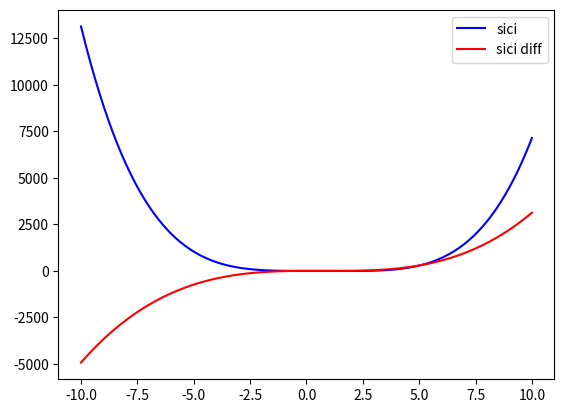

The matplotlib source for this figure:
""""
def hanoi(Rings,fromWhich,byWhich,toWhich):
    if Rings ==1:
        print("move from",fromWhich,"to",toWhich)
        return
    hanoi(Rings - 1, fromWhich,toWhich,byWhich)
    print("move from", fromWhich, "to", toWhich)
    hanoi(Rings - 1, byWhich,fromWhich,toWhich)

hanoi(2,1,2,3)
"""
"""
import math
import matplotlib.pyplot as plt
import numpy as np

def sigmoid(x):
    return 1 / (1 + math.e**(-x))  #np.exp(-x)

def diffsigmoid(x):
    return sigmoid(x)*(1-sigmoid(x))

def plot_sigmoid():
    x = np.arange(-10, 10, 0.1)
    y = sigmoid(x)
    fig = plt.figure()

    ax = fig.add_subplot(111)
    ax.spines['top'].set_color('none')
    ax.spines['right'].set_color('none')
    ax.spines['bottom'].set_color('none')
    ax.spines['left'].set_color('none')
    ax.axis['bottom'].set_axisline_style("-|&gt;",size=1.5)
    ax.spines['left'].set_position(('data', 0))
    ax.plot(x, y)
    plt.xlim([-10.05, 10.05])
    plt.ylim([-0.02, 1.02])
    plt.tight_layout()
    plt.savefig("sigmoid.png")
    plt.show()

if __name__ == "__main__":
    plot_sigmoid()
"""
"""
import math
import matplotlib.pyplot as plt
import numpy as np

def sigmoid(x):
    return 1.0/(1.0+math.e**(-x))
def diffsigmoid(x):
    return sigmoid(x)*(1-sigmoid(x))
x = np.linspace (-10,10,100)
y = sigmoid(x)
z=diffsigmoid(x)

plt.plot(x,y,label="Sigmoid",color = "blue")
plt.plot(x,z,label="Sigmoid diff",color = "red")
plt.legend()

plt.show()
"""
import matplotlib.pyplot as plt
import numpy as np

def sici(x):
    return x**4 - 3*x**3 + 1.5*x**2 -4.0

def diffsici(x):
    return 4*x**3 - 9*x**2 + 3*x
x = np.linspace (-10,10,100)
y = sici(x)
z=diffsici(x)

plt.plot(x,y,label="sici",color = "blue")
plt.plot(x,z,label="sici diff",color = "red")
plt.legend()
plt.show()

lr = 0.1 #学习率
x = 1.5 #初值
# 初值和学习率对于极值点的影响
for i in range(1000):
    x = x - lr*(4*x**3 - 9*x**2 + 3*x)
    print(x)



